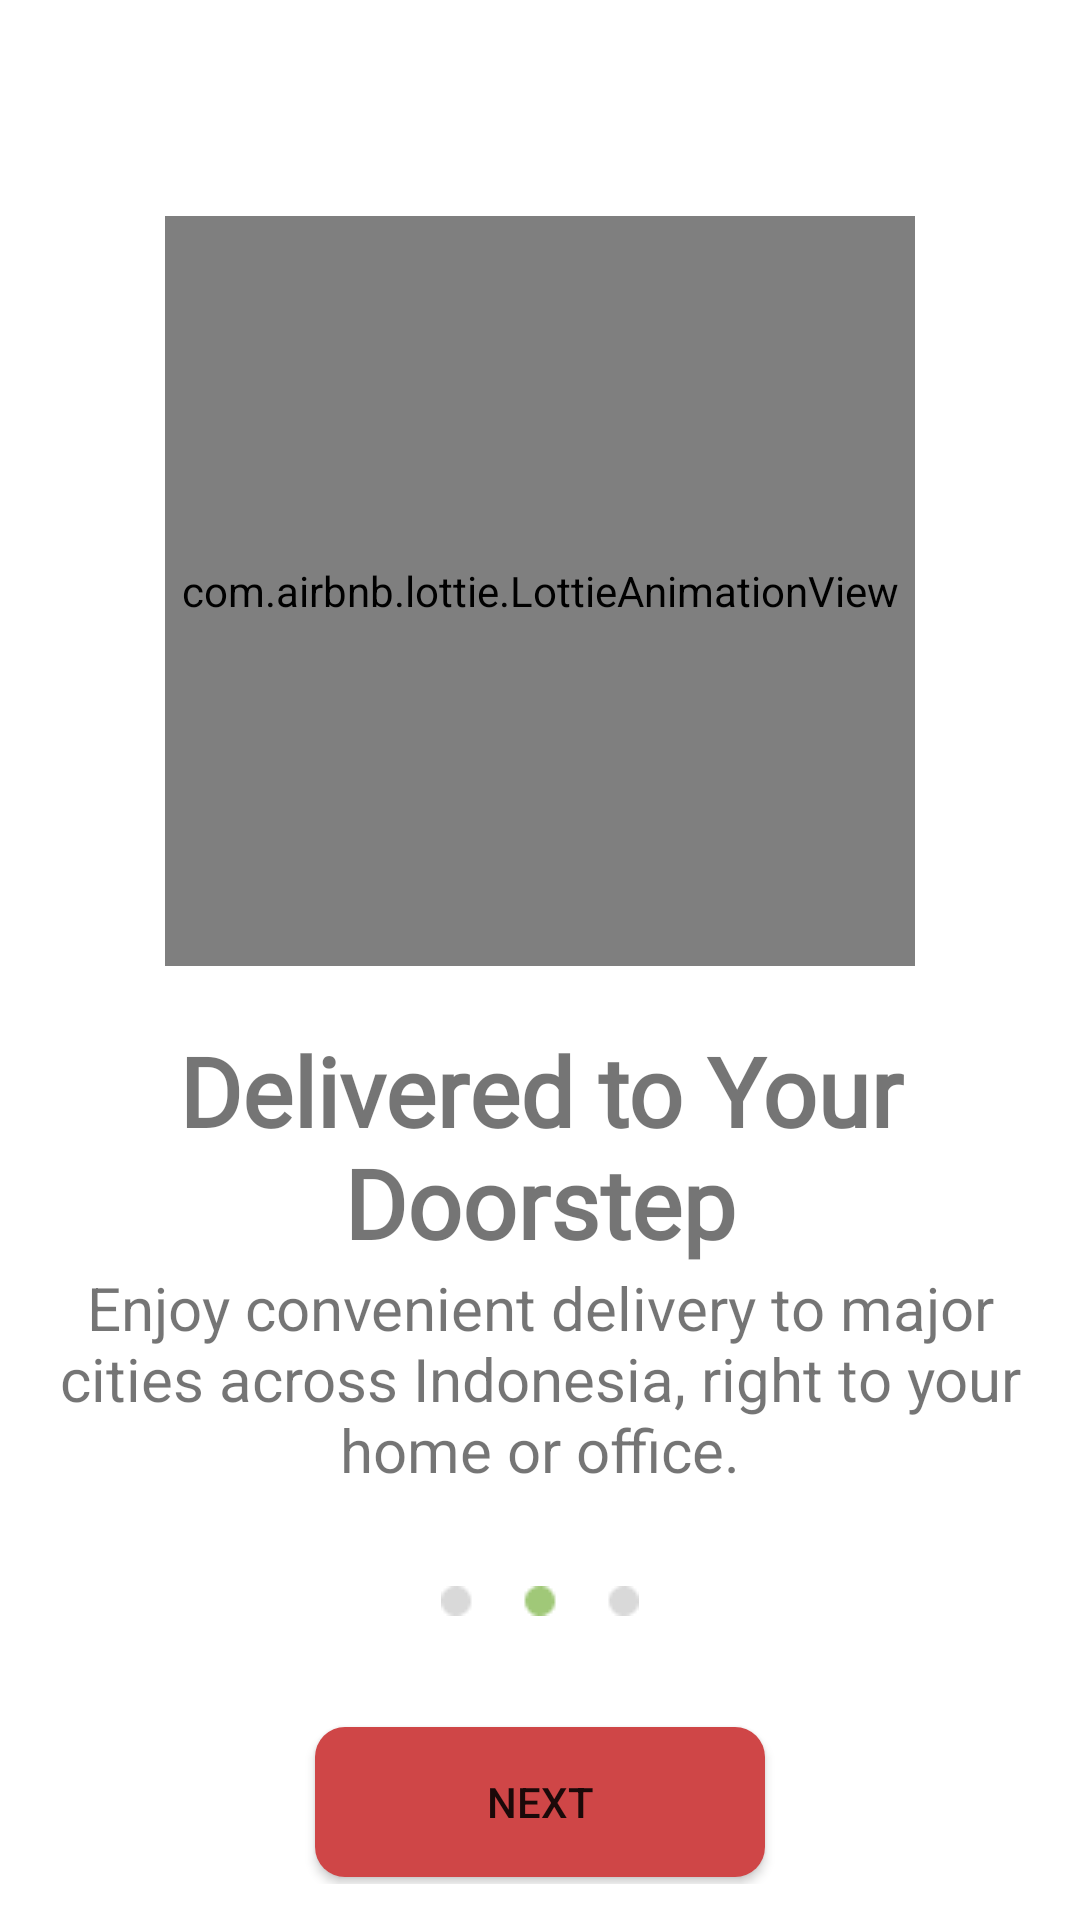

Android layout source for this screen:
<!-- AndroidManifest.xml: application theme Theme.SEACatering -->
<!-- res/layout/fragment_second_screen.xml -->
<?xml version="1.0" encoding="utf-8"?>
<androidx.constraintlayout.widget.ConstraintLayout xmlns:android="http://schemas.android.com/apk/res/android"
    xmlns:tools="http://schemas.android.com/tools"
    xmlns:app="http://schemas.android.com/apk/res-auto"
    android:layout_width="match_parent"
    android:layout_height="match_parent"
    android:padding="12dp"
    tools:context=".ui.opening.onboarding.SecondScreen">

    <com.airbnb.lottie.LottieAnimationView
        android:id="@+id/imageView"
        android:layout_width="250dp"
        android:layout_height="250dp"
        android:layout_marginTop="60dp"
        app:layout_constraintEnd_toEndOf="parent"
        app:lottie_fileName="anim_board_2.json"
        app:lottie_autoPlay="true"
        app:lottie_loop="true"
        app:layout_constraintStart_toStartOf="parent"
        app:layout_constraintTop_toTopOf="parent" />

    <TextView
        android:id="@+id/textView"
        android:layout_width="wrap_content"
        android:layout_height="wrap_content"
        android:layout_marginTop="20dp"
        android:text="@string/title_onboarding_screen_2"
        android:textSize="32sp"
        android:textStyle="bold"
        android:textAlignment="center"
        android:fontFamily="@font/poppins"
        app:layout_constraintEnd_toEndOf="@+id/imageView"
        app:layout_constraintStart_toStartOf="@+id/imageView"
        app:layout_constraintTop_toBottomOf="@+id/imageView" />

    <TextView
        android:id="@+id/textView2"
        android:layout_width="wrap_content"
        android:layout_height="wrap_content"
        android:text="@string/desc_onboarding_screen_2"
        android:textAlignment="center"
        android:textSize="20sp"
        app:layout_constraintEnd_toEndOf="@+id/textView"
        app:layout_constraintStart_toStartOf="@+id/textView"
        app:layout_constraintTop_toBottomOf="@+id/textView" />

    <ImageView
        android:id="@+id/imageView2"
        android:layout_width="wrap_content"
        android:layout_height="wrap_content"
        android:layout_marginTop="32dp"
        android:src="@drawable/img_pagination_2"
        app:layout_constraintEnd_toEndOf="@+id/textView2"
        app:layout_constraintStart_toStartOf="@+id/textView2"
        app:layout_constraintTop_toBottomOf="@+id/textView2" />

    <Button
        android:id="@+id/btn_next"
        android:layout_width="150dp"
        android:layout_height="50dp"
        android:layout_marginTop="37dp"
        android:background="@drawable/button_rounded"
        android:text="@string/next"
        app:layout_constraintEnd_toEndOf="@+id/imageView2"
        app:layout_constraintStart_toStartOf="@+id/imageView2"
        app:layout_constraintTop_toBottomOf="@+id/imageView2" />

</androidx.constraintlayout.widget.ConstraintLayout>
<!-- resources referenced by this layout -->
<resources>
  <!-- drawable button_rounded (drawable) -->
  <?xml version="1.0" encoding="utf-8"?>
  <shape xmlns:android="http://schemas.android.com/apk/res/android"
      android:shape="rectangle">
  
      
      <solid android:color="@color/red" />
  
      
      <corners android:radius="10dp" />
  </shape>
  <!-- drawable img_pagination_2: png bitmap (drawable, 421 bytes) -->
  <string name="desc_onboarding_screen_2">Enjoy convenient delivery to major cities across Indonesia, right to your home or office.</string>
  <string name="next">Next</string>
  <string name="title_onboarding_screen_2">Delivered to Your Doorstep</string>
  <style name="Theme.SEACatering" parent="Theme.MaterialComponents.Light.DarkActionBar">
          
          <item name="colorPrimary">@color/green</item>
          <item name="colorPrimaryVariant">@color/light_green</item>
          <item name="colorOnPrimary">@color/white</item>
          
          <item name="colorSecondary">@color/teal_200</item>
          <item name="colorSecondaryVariant">@color/teal_700</item>
          <item name="colorOnSecondary">@color/black</item>
          
          <item name="android:statusBarColor">?attr/colorPrimaryVariant</item>
          
      </style>
  <color name="red">#FFCF4647</color>
  <color name="green">#FFA0C878</color>
  <color name="light_green">#FFDDEB9D</color>
  <color name="white">#FFFFFFFF</color>
  <color name="teal_200">#FF03DAC5</color>
  <color name="teal_700">#FF018786</color>
  <color name="black">#FF000000</color>
</resources>
